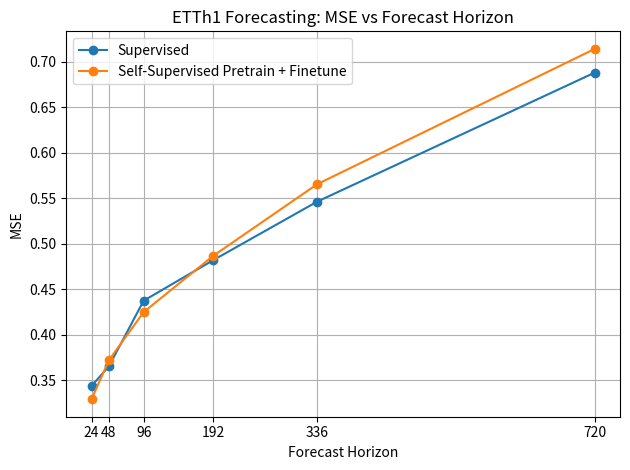

Reproduce this figure in Python.
import matplotlib.pyplot as plt

# Data
horizons = [24, 48, 96, 192, 336, 720]
mse_supervised = [0.3435, 0.3652, 0.4373, 0.4818, 0.5463, 0.6883]
mse_selfsup = [0.3289491703067351, 0.3718768596925117, 0.4247183399099224, 
               0.4865285615319187, 0.5654917169700969, 0.7143809271269831]

# Plot
plt.figure()
plt.plot(horizons, mse_supervised, marker='o', label='Supervised')
plt.plot(horizons, mse_selfsup, marker='o', label='Self-Supervised Pretrain + Finetune')
plt.xlabel('Forecast Horizon')
plt.ylabel('MSE')
plt.title('ETTh1 Forecasting: MSE vs Forecast Horizon')
plt.legend()
plt.grid(True)
plt.xticks(horizons)
plt.tight_layout()
plt.show()
